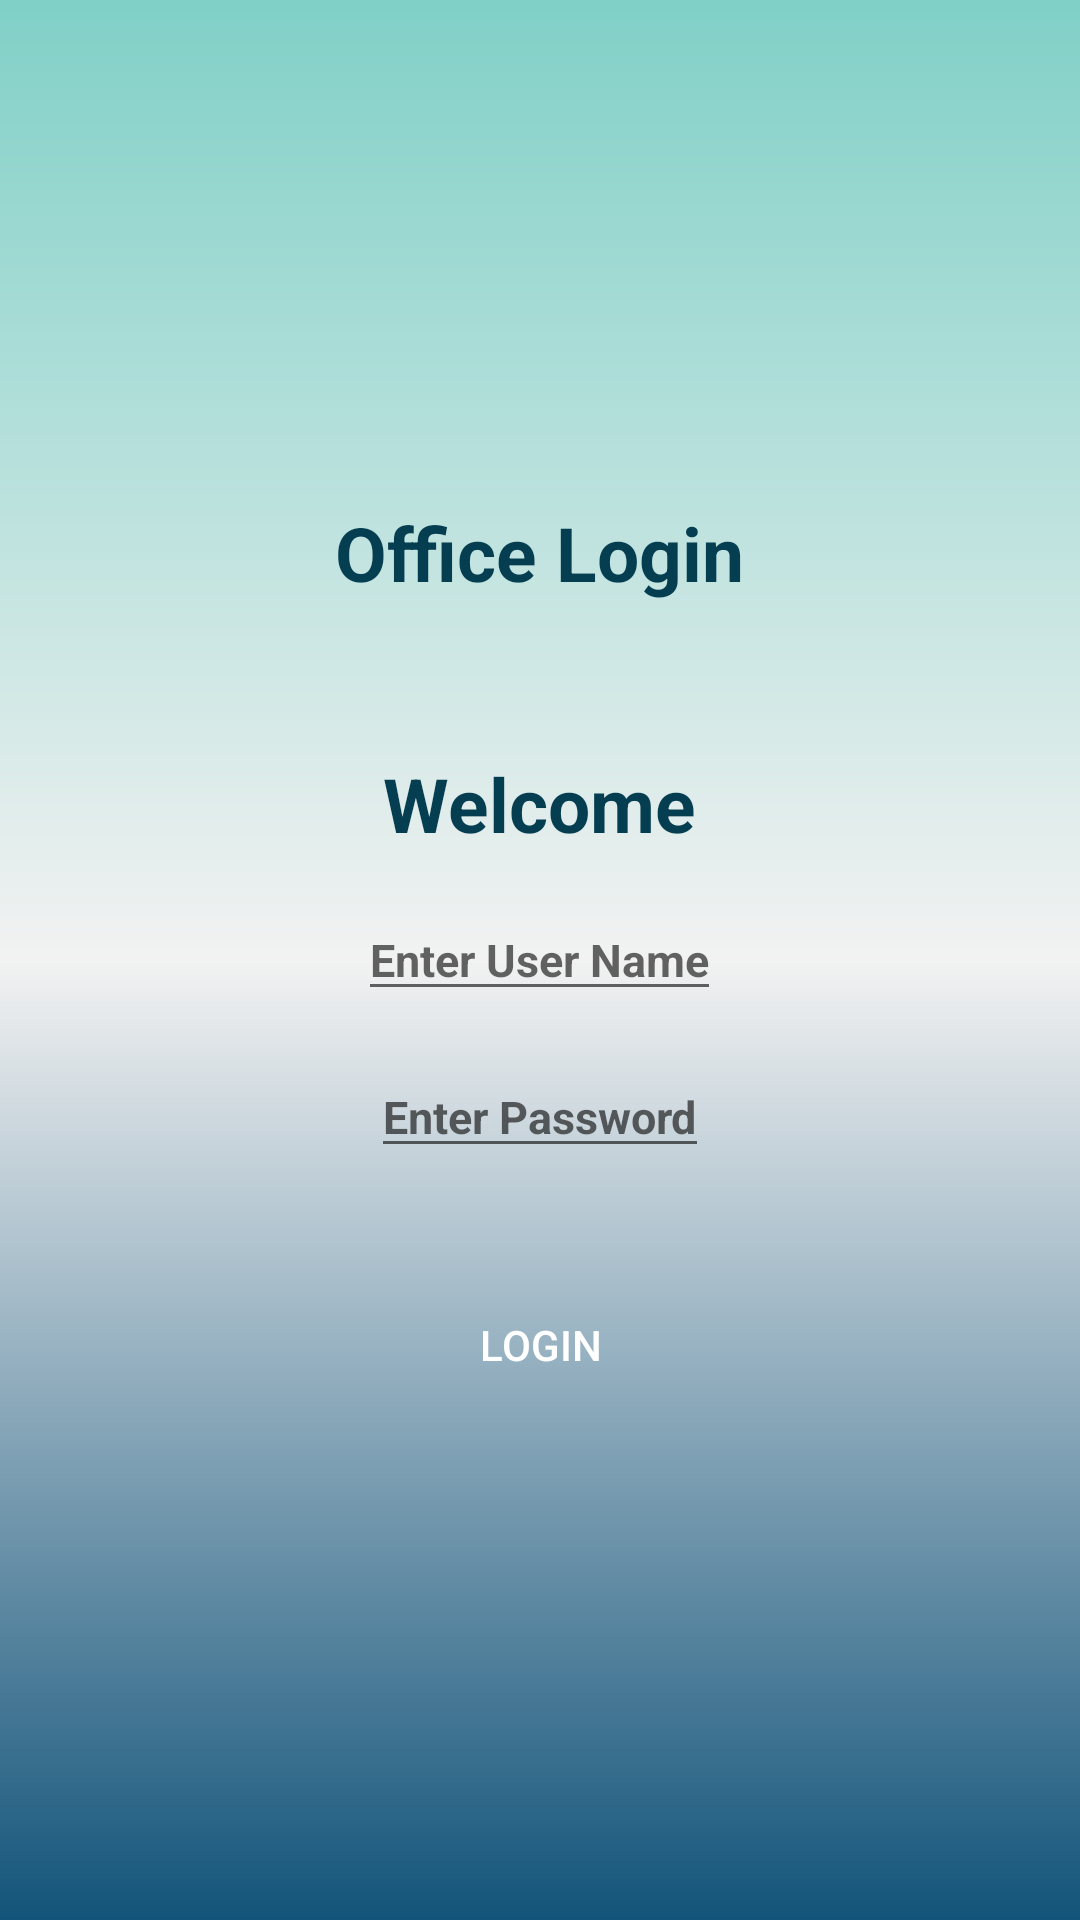

Write the Android layout XML for this screen, with the resource values it uses.
<!-- AndroidManifest.xml: application theme AppTheme -->
<!-- res/layout/start_screen.xml -->
<?xml version="1.0" encoding="utf-8"?>
<androidx.coordinatorlayout.widget.CoordinatorLayout xmlns:android="http://schemas.android.com/apk/res/android"
    xmlns:app="http://schemas.android.com/apk/res-auto"
    xmlns:tools="http://schemas.android.com/tools"
    android:layout_width="match_parent"
    android:layout_height="match_parent"
    android:fitsSystemWindows="true"
    >



    <LinearLayout
        android:layout_width="fill_parent"
        android:layout_height="fill_parent"
        android:background="@drawable/splashgradient"
        android:gravity="center"
        android:orientation="vertical"
        android:padding="@dimen/activity_horizontal_margin">


        <TextView
            android:layout_width="wrap_content"
            android:layout_height="wrap_content"
            android:layout_marginBottom="50dp"
            android:text="Office Login"
            android:textColor="@color/primary_dark"
            android:textSize="25sp"
            android:textStyle="bold" />

        <TextView
            android:layout_width="wrap_content"
            android:layout_height="wrap_content"
            android:text="Welcome"
            android:textStyle="bold"
            android:textColor="@color/primary_dark"
            android:textSize="25sp"
            android:layout_marginBottom="15dp"/>

        <EditText
            android:id="@+id/name"
            android:layout_width="wrap_content"
            android:layout_height="wrap_content"
            android:hint="Enter User Name"
            android:textStyle="bold"
            android:textColor="@color/primary_dark"
            android:textSize="15sp"
            android:layout_marginBottom="15dp"/>


        <EditText
            android:id="@+id/id_hdfc"
            android:layout_width="wrap_content"
            android:layout_height="wrap_content"
            android:hint="Enter Password"
            android:textStyle="bold"
            android:textColor="@color/primary_dark"
            android:textSize="15sp"
            android:layout_marginBottom="15dp"/>



        <Button
            android:id="@+id/btn_login"
            android:layout_width="wrap_content"
            android:layout_height="wrap_content"
            android:layout_marginTop="20dp"
            android:background="@drawable/rounded_background"
            android:minWidth="200dp"
            android:text="LOGIN"
            android:textColor="@android:color/white" />


    </LinearLayout>
</androidx.coordinatorlayout.widget.CoordinatorLayout>
<!-- resources referenced by this layout -->
<resources>
  <color name="primary_dark">#053e50</color>
  <dimen name="activity_horizontal_margin">16dp</dimen>
  <!-- drawable splashgradient (drawable) -->
  <?xml version="1.0" encoding="utf-8"?>
  <shape xmlns:android="http://schemas.android.com/apk/res/android"
      android:shape="rectangle">
  
      <gradient android:startColor="#13547a"
          android:centerColor="#F2F2F2"
          android:endColor="#80d0c7"
          android:angle="90"/>
  
  </shape>
  <style name="AppTheme" parent="AppTheme.Base">
         
  
          <item name="colorPrimary">#08617c</item>
          <item name="colorPrimaryDark">#053e50</item>
          <item name="colorAccent">#053e50</item>
  
          <item name="windowNoTitle">true</item>
          <item name="windowActionBar">false</item>
      </style>
  <style name="AppTheme.Base" parent="Theme.AppCompat.Light"> </style>
</resources>
